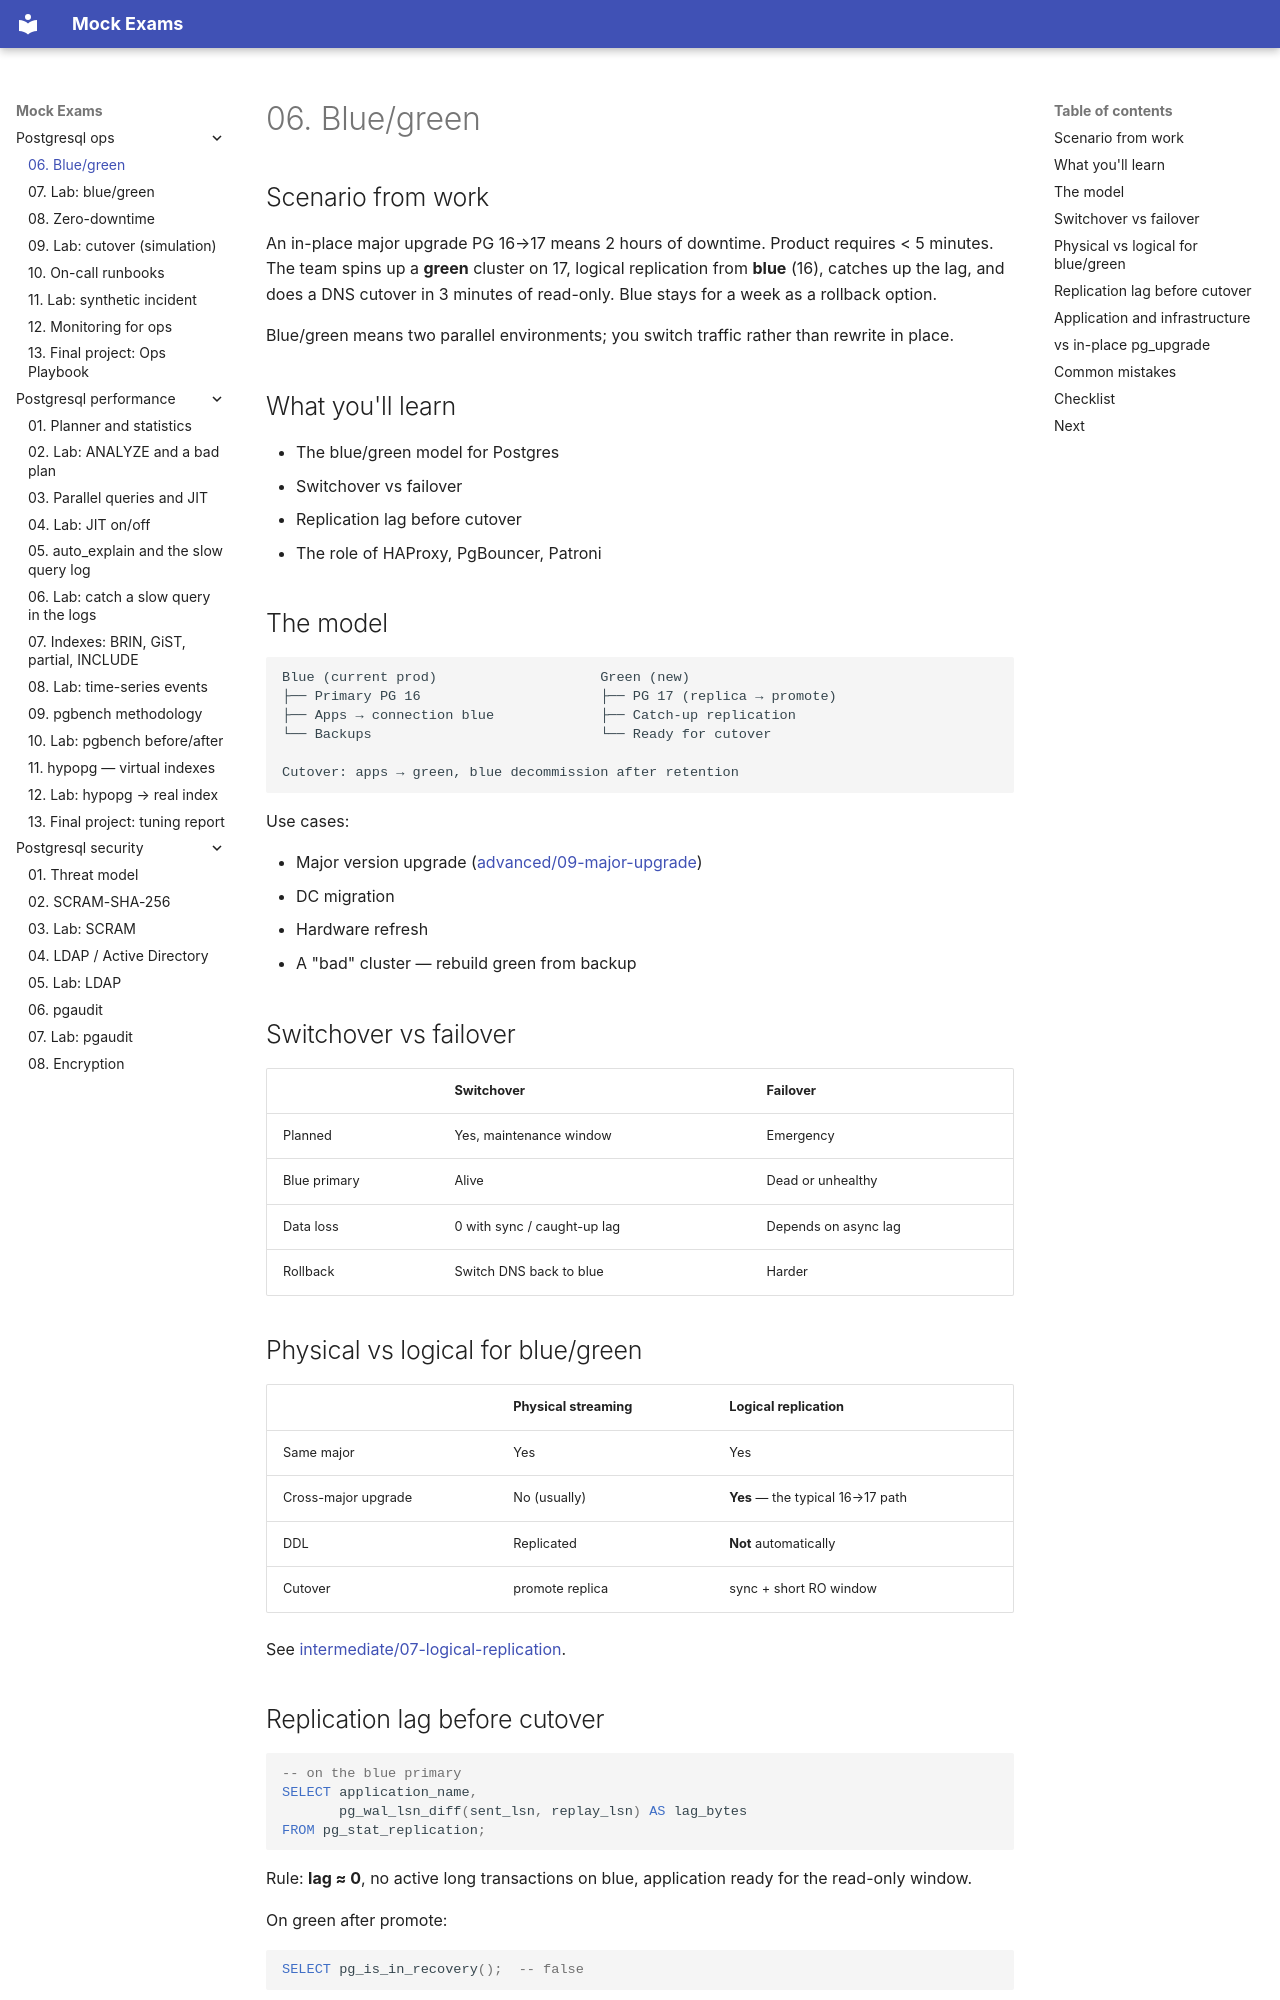

repository: FedorArbuzov/mock-exams · page: postgresql-ops/06-blue-green/index.html · generator: mkdocs

# 06. Blue/green

## Scenario from work

An in-place major upgrade PG 16→17 means 2 hours of downtime. Product requires < 5 minutes. The team spins up a **green** cluster on 17, logical replication from **blue** (16), catches up the lag, and does a DNS cutover in 3 minutes of read-only. Blue stays for a week as a rollback option.

Blue/green means two parallel environments; you switch traffic rather than rewrite in place.

## What you'll learn

- The blue/green model for Postgres
- Switchover vs failover
- Replication lag before cutover
- The role of HAProxy, PgBouncer, Patroni

## The model

```text
Blue (current prod)                    Green (new)
├── Primary PG 16                      ├── PG 17 (replica → promote)
├── Apps → connection blue             ├── Catch-up replication
└── Backups                            └── Ready for cutover

Cutover: apps → green, blue decommission after retention
```

Use cases:

- Major version upgrade ([advanced/09-major-upgrade](../postgresql-advanced/09-major-upgrade.md))
- DC migration
- Hardware refresh
- A "bad" cluster — rebuild green from backup

## Switchover vs failover

| | Switchover | Failover |
|---|------------|----------|
| Planned | Yes, maintenance window | Emergency |
| Blue primary | Alive | Dead or unhealthy |
| Data loss | 0 with sync / caught-up lag | Depends on async lag |
| Rollback | Switch DNS back to blue | Harder |

## Physical vs logical for blue/green

| | Physical streaming | Logical replication |
|---|-------------------|---------------------|
| Same major | Yes | Yes |
| Cross-major upgrade | No (usually) | **Yes** — the typical 16→17 path |
| DDL | Replicated | **Not** automatically |
| Cutover | promote replica | sync + short RO window |

See [intermediate/07-logical-replication](../postgresql-intermediate/07-logical-replication.md).
